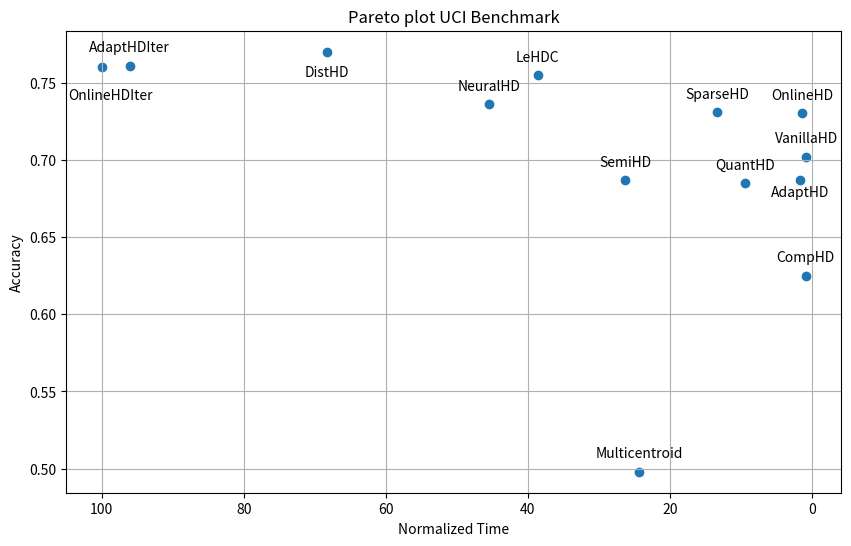

Write the Python code that produced this figure.
import matplotlib.pyplot as plt


methods = [
    "VanillaHD",
    "AdaptHD",
    "OnlineHD",
    "AdaptHDIter",
    "OnlineHDIter",
    "NeuralHD",
    "DistHD",
    "SparseHD",
    "QuantHD",
    "CompHD",
    "LeHDC",
    "SemiHD",
    "Multicentroid",
]
accuracy = [
    0.702,
    0.687,
    0.730,
    0.761,
    0.760,
    0.736,
    0.770,
    0.731,
    0.685,
    0.625,
    0.755,
    0.687,
    0.498,
]  # Example accuracy values (0 to 1)
time = [
    3.243,
    6.576,
    5.482,
    385.181,
    401.00,
    182.43,
    273.944,
    53.427,
    37.89,
    3.429,
    154.879,
    105.56,
    97.575,
]  # Example time values (in seconds)

y_position = [
    3.243,
    6.576,
    5.482,
    385.181,
    396.00,
    182.43,
    273.944,
    53.427,
    37.89,
    3.429,
    154.879,
    105.56,
    97.575,
]
# Create a Pareto front plot
plt.figure(figsize=(10, 6))
max_time = max(time)
time = [t / max_time * 100 for t in time]
y_position = [t / max_time * 100 for t in y_position]
# Sort data based on the Pareto principle (higher accuracy and lower time preferred)
sorted_indices = sorted(range(len(time)), key=lambda k: -time[k], reverse=True)
# time = [time[i] for i in sorted_indices]

sorted_methods = [methods[i] for i in sorted_indices]
sorted_time = [time[i] for i in sorted_indices]
sorted_accuracy = [accuracy[i] for i in sorted_indices]
x_position = [
    0.702,
    0.667,
    0.730,
    0.761,
    0.730,
    0.736,
    0.745,
    0.731,
    0.685,
    0.625,
    0.755,
    0.687,
    0.498,
]  # Example accuracy values (0 to 1)
sorted_x_position = [x_position[i] for i in sorted_indices]
sorted_y_position = [y_position[i] for i in sorted_indices]
# Scatter plot
plt.scatter(sorted_time, sorted_accuracy, marker="o")

# Add labels to points
for i, label in enumerate(sorted_methods):
    plt.annotate(
        label,
        (sorted_y_position[i], sorted_x_position[i]),
        textcoords="offset points",
        xytext=(0, 10),
        ha="center",
    )

plt.gca().invert_xaxis()

# Set plot labels and title
plt.xlabel("Normalized Time")
plt.ylabel("Accuracy")
plt.title("Pareto plot UCI Benchmark")

plt.grid(True)
plt.show()
